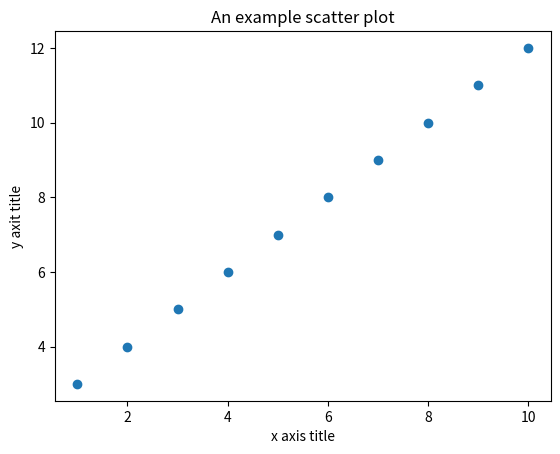

Here is the Python script that generated this plot:
__version__ = "1.0"
"""
Basic scatter plot using matplotlib
"""

import matplotlib.pyplot as plt

# Define data to plot
x = [1, 2, 3, 4, 5, 6, 7, 8, 9, 10]
y = [3, 4, 5, 6, 7, 8, 9, 10, 11, 12]

# Setup plot
plt.ion()
mng = plt.get_current_fig_manager()
mng.full_screen_toggle()

# Make scatter plot
plt.scatter(x, y)
plt.title("An example scatter plot")
plt.xlabel("x axis title")
plt.ylabel("y axit title")

# Display and then close
plt.pause(0.1)
plt.draw()
input("Press 'Enter' to end...")
plt.close()
